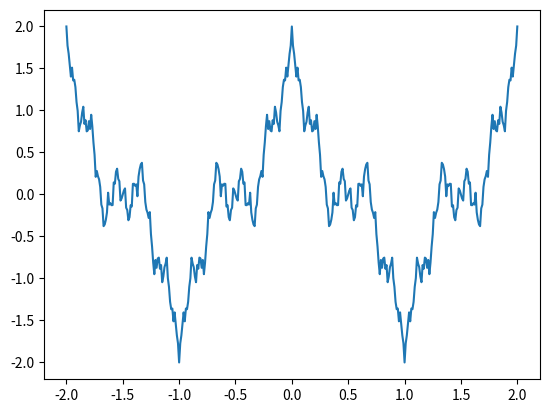

Write Python code to recreate this figure.
__author__ = 'student'
import numpy as np
import matplotlib.pyplot as plt


def V(x):
    s = 0
    for n in range (300):
        s += (1/2)**n * np.cos((3**n)*np.pi*x)
    return s

x=np.arange(-2,2.01,0.01)
plt.plot(x, V(x))
plt.show()